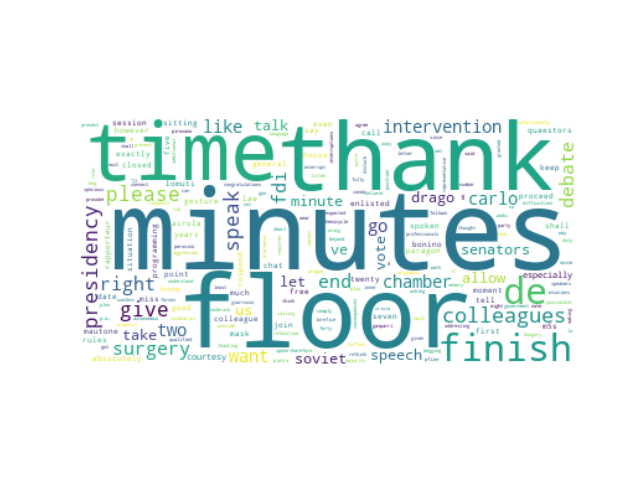

The table this chart was drawn from, first rows:
speaker_id, speeches, party_id, party_name, county, orientation, sex, x0, x1, cluster, speeches_cleaned
#IvánEspinosaDeLosMonterosDeSimón, wo n't be free of difficulties but we kn…, #party.Vox, Vox, ES, #orientation.RRF, M, -25.8, 20.69, 4, wo n't free difficulties know party qual…
#FranciscoJavierOrtegaSmithMolina, But I 'd like to, #party.Vox, Vox, ES, #orientation.RRF, M, -11.68, 19.73, 4, 'd like
#FranciscoJavierOrtegaSmithMolina, But I have a minute, #party.Vox, Vox, ES, #orientation.RRF, M, -12.59, 19.81, 4, minute
#FranciscoJavierOrtegaSmithMolina, I 've got a minute to talk, #party.Vox, Vox, ES, #orientation.RRF, M, -12.88, 19.95, 4, 've got minute talk
#RivoltaErica, I 'm asking to talk, #group.L-SP, Lega-Salvini Premier, IT, #orientation.RRF, F, -13.01, 20.05, 4, 'm asking talk
#LaRussaIgnazio, I give the floor to Senator Iwobi to res…, #group.FdI, Fratelli d'Italia, IT, #orientation.RRF, M, -18.33, 23.42, 4, give floor senator iwobi respond two min…
#LaRussaIgnazio, Senator Lomuti we join your memory, #group.FdI, Fratelli d'Italia, IT, #orientation.RRF, M, -19.3, 30.85, 4, senator lomuti join memory
#LaRussaIgnazio, Senator Zanda has the floor for two minu…, #group.FdI, Fratelli d'Italia, IT, #orientation.RRF, M, -17.91, 21.37, 4, senator zanda floor two minutes
#LaRussaIgnazio, Senator Zaffini has the floor for two mi…, #group.FdI, Fratelli d'Italia, IT, #orientation.RRF, M, -17.91, 21.41, 4, senator zaffini floor two minutes
#LaRussaIgnazio, Thank you for your time Senator Calandri…, #group.FdI, Fratelli d'Italia, IT, #orientation.RRF, M, -16.88, 26.27, 4, thank time senator calandrini
#LaRussaIgnazio, Senator Perosino you 've run out of time…, #group.FdI, Fratelli d'Italia, IT, #orientation.RRF, M, -20.81, 28.52, 4, senator perosino 've run time 're market…
#LaRussaIgnazio, You have the floor Senator Bonino, #group.FdI, Fratelli d'Italia, IT, #orientation.RRF, M, -16.64, 23.99, 4, floor senator bonino
#LaRussaIgnazio, I did n't give a number Senator, #group.FdI, Fratelli d'Italia, IT, #orientation.RRF, M, -20.49, 26.7, 4, n't give number senator
#LaRussaIgnazio, Thank you Senator Bonino and congratulat…, #group.FdI, Fratelli d'Italia, IT, #orientation.RRF, M, -16.93, 26.23, 4, thank senator bonino congratulations for…
#LaRussaIgnazio, Senator Mautone in thanking you for your…, #group.FdI, Fratelli d'Italia, IT, #orientation.RRF, M, -13.15, 26.64, 4, senator mautone thanking speech fully ag…
#LaRussaIgnazio, Thank you Senator Drago I join your plea…, #group.FdI, Fratelli d'Italia, IT, #orientation.RRF, M, -17.18, 16.95, 4, thank senator drago join plea consequenc…
#LaRussaIgnazio, Senator your time is up Finish your surg…, #group.FdI, Fratelli d'Italia, IT, #orientation.RRF, M, -21, 21.96, 4, senator time finish surgery
#LaRussaIgnazio, I take note of that and give you the flo…, #group.FdI, Fratelli d'Italia, IT, #orientation.RRF, M, -16.14, 23.32, 4, take note give floor
#LaRussaIgnazio, I 'm begging the senators to let the hem…, #group.FdI, Fratelli d'Italia, IT, #orientation.RRF, M, -20.89, 24.2, 4, 'm begging senators let hemicycle go tha…
#LaRussaIgnazio, I thank Senator Gasparri for his passion…, #group.FdI, Fratelli d'Italia, IT, #orientation.RRF, M, -16.31, 26.36, 4, thank senator gasparri passionate interv…
#LaRussaIgnazio, Senator D'arienzo you did n't tell us th…, #group.FdI, Fratelli d'Italia, IT, #orientation.RRF, M, -19.47, 27.32, 4, senator d'arienzo n't tell us date lette…
#LaRussaIgnazio, Senator Paragon the role I play at this …, #group.FdI, Fratelli d'Italia, IT, #orientation.RRF, M, -21.61, 31.28, 4, senator paragon role play moment beyond …
#LaRussaIgnazio, Talk to the Presidency and please do not…, #group.FdI, Fratelli d'Italia, IT, #orientation.RRF, M, -23.53, 29.06, 4, talk presidency please disturb colleague…
#LaRussaIgnazio, Unfortunately Senator I cannot allow add…, #group.FdI, Fratelli d'Italia, IT, #orientation.RRF, M, -21.89, 18.18, 4, unfortunately senator cannot allow addit…
#LaRussaIgnazio, We 're eight minutes away, #group.FdI, Fratelli d'Italia, IT, #orientation.RRF, M, -20.24, 19.91, 4, 're eight minutes away
#LaRussaIgnazio, I have given you more than expected time…, #group.FdI, Fratelli d'Italia, IT, #orientation.RRF, M, -19.26, 30.56, 4, given expected time senator lomuti also …
#LaRussaIgnazio, Senator Mr De Bertoldi has already spoke…, #group.FdI, Fratelli d'Italia, IT, #orientation.RRF, M, -17.25, 17.47, 4, senator mr de bertoldi already spoken me…
#LaRussaIgnazio, Thank you Senator Di Nicola It was very …, #group.FdI, Fratelli d'Italia, IT, #orientation.RRF, M, -13.54, 26.47, 4, thank senator di nicola clear
#LaRussaIgnazio, Thank you Senator De Petris If you will …, #group.FdI, Fratelli d'Italia, IT, #orientation.RRF, M, -18.08, 26.21, 4, thank senator de petris allow would like…
#LaRussaIgnazio, Senator Salvini please stick to the them…, #group.FdI, Fratelli d'Italia, IT, #orientation.RRF, M, -26.77, 25.6, 4, senator salvini please stick theme seems…
#LaRussaIgnazio, Senator please speak to the Presidency a…, #group.FdI, Fratelli d'Italia, IT, #orientation.RRF, M, -23.49, 29.51, 4, senator please speak presidency rules pr…
#CalderoliRoberto, You have the right to do so Senator this…, #group.L-SP, Lega-Salvini Premier, IT, #orientation.RRF, M, -22, 18.79, 4, right senator n't exactly last day schoo…
#CalderoliRoberto, Senator Paragon Senator De Poli if you w…, #group.L-SP, Lega-Salvini Premier, IT, #orientation.RRF, M, -27.01, 22.19, 4, senator paragon senator de poli wanted g…
#CalderoliRoberto, Colleagues or get out of the Chamber, #group.L-SP, Lega-Salvini Premier, IT, #orientation.RRF, M, -27, 20.49, 4, colleagues get chamber
#CalderoliRoberto, The applause Senator Mautone was for you…, #group.L-SP, Lega-Salvini Premier, IT, #orientation.RRF, M, -16.42, 27.85, 4, applause senator mautone inform date fif…
#CalderoliRoberto, Colleagues we are concluding the general…, #group.L-SP, Lega-Salvini Premier, IT, #orientation.RRF, M, -26.92, 21.26, 4, colleagues concluding general debate pro…
#CalderoliRoberto, Let 's finish the opinions first Senator, #group.L-SP, Lega-Salvini Premier, IT, #orientation.RRF, M, -21.37, 25.54, 4, let 's finish opinions first senator
#CalderoliRoberto, Senator Quagliariello this intervention …, #group.L-SP, Lega-Salvini Premier, IT, #orientation.RRF, M, -22.84, 24.03, 4, senator quagliariello intervention carri…
#CalderoliRoberto, The Presidency shall authorise it accord…, #group.L-SP, Lega-Salvini Premier, IT, #orientation.RRF, M, -23.74, 30.77, 4, presidency shall authorise accordingly s…
#CalderoliRoberto, I give the floor to Senator Durnwalder t…, #group.L-SP, Lega-Salvini Premier, IT, #orientation.RRF, M, -18.32, 23.42, 4, give floor senator durnwalder respond tw…
#CalderoliRoberto, Senator I invite you to conclude, #group.L-SP, Lega-Salvini Premier, IT, #orientation.RRF, M, -20.72, 25.67, 4, senator invite conclude
#CalderoliRoberto, Senator finish your surgery We 've reach…, #group.L-SP, Lega-Salvini Premier, IT, #orientation.RRF, M, -20.88, 21.81, 4, senator finish surgery 've reached seven…
#CalderoliRoberto, I urge my fellow Members not to hold bac…, #group.L-SP, Lega-Salvini Premier, IT, #orientation.RRF, M, -26.98, 21.79, 4, urge fellow members hold back chamber ch…
#CalderoliRoberto, Finish it Senator, #group.L-SP, Lega-Salvini Premier, IT, #orientation.RRF, M, -21.11, 25.51, 4, finish senator
#CalderoliRoberto, Senator Damiani I say this for your own …, #group.L-SP, Lega-Salvini Premier, IT, #orientation.RRF, M, -21.81, 21.74, 4, senator damiani say good twenty minutes …
#CalderoliRoberto, Senator Airola will you then speak in an…, #group.L-SP, Lega-Salvini Premier, IT, #orientation.RRF, M, -24.46, 27.37, 4, senator airola speak explanation vote ai…
#CalderoliRoberto, Senator Taricco I have been waiting for …, #group.L-SP, Lega-Salvini Premier, IT, #orientation.RRF, M, -18, 26.72, 4, senator taricco waiting twenty five year…
#CalderoliRoberto, Senator Iannone we are at 11 minutes of …, #group.L-SP, Lega-Salvini Premier, IT, #orientation.RRF, M, -20.85, 21.97, 4, senator iannone 11 minutes surgery n't w…
#CalderoliRoberto, Colleagues be quiet I do n't want to put…, #group.L-SP, Lega-Salvini Premier, IT, #orientation.RRF, M, -26.84, 19.71, 4, colleagues quiet n't want put anyone beh…
#DeCarloLuca, DE CARLO FdI It was a gesture of courtes…, #group.FdI, Fratelli d'Italia, IT, #orientation.RRF, M, -16.77, 18.42, 4, de carlo fdi gesture courtesy president …
